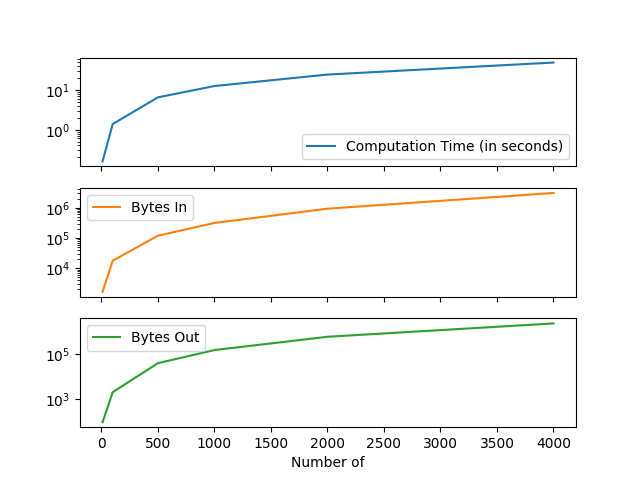

The data file committed next to this chart (first rows):
, Computation Time (in seconds), Bytes In, Bytes Out
10, 0.1586, 1677, 90.0
100, 1.389, 17854, 2011
500, 6.576, 119292, 40073
1000, 12.69, 313721, 155366
2000, 24.76, 928645, 611777
4000, 49.84, 3061210, 2427611
